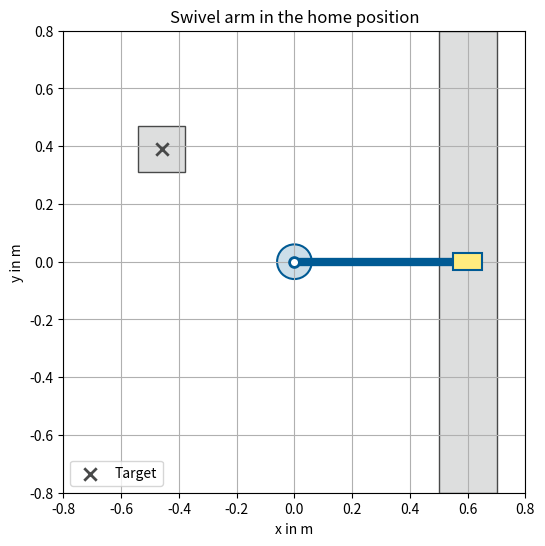

Generate this figure with matplotlib:
# Given plotting function: just run it, you do not need to understand it.
def plot_robot(arms, parts=None, targets=None, path=None, surroundings=None,
               labels=None, title='', limit=0.8):
    """Plots a robot arm in top view.

    arms: points of an arm as an array, row = [x, y], from the first joint to
          the gripper, or a list of such arrays for several positions
    parts: corner points of the part in the gripper as an array, or a list
           with one array per position (optional)
    targets: target points as an array, row = [x, y], marked as crosses (optional)
    path: gripper positions as an array, row = [x, y], drawn as a dashed
          line with dots (optional)
    surroundings: corner points of areas such as a conveyor belt or a box as
                  an array or a list of arrays, filled in gray (optional)
    labels: legend entries, one per position (optional)
    title: plot title
    limit: visible range from -limit to +limit in m
    """
    blue, red, orange, gray = '#005A94', '#E60000', '#E87846', '#484949'
    colors = [blue, red, orange, gray]
    if isinstance(arms, np.ndarray):
        arms = [arms]
    if isinstance(parts, np.ndarray):
        parts = [parts]
    if isinstance(surroundings, np.ndarray):
        surroundings = [surroundings]
    fig, ax = plt.subplots(figsize=(6, 6))

    # surroundings: areas such as a conveyor belt or a box
    if surroundings is not None:
        for area in surroundings:
            ax.fill(area[:, 0], area[:, 1], facecolor='#DDDEDE',
                    edgecolor=gray, linewidth=1, zorder=0)

    # base at the origin
    ax.add_patch(plt.Circle((0, 0), 0.06, facecolor='#CCDEE9', edgecolor=blue,
                            linewidth=1.5, zorder=1))

    # gripper path as a dashed line with dots
    if path is not None:
        ax.plot(path[:, 0], path[:, 1], color=gray, linestyle='--', linewidth=1,
                marker='o', markersize=3, label='Gripper path', zorder=1)

    # arms: joints as circles, gripper as a square, part filled in yellow
    for k in range(len(arms)):
        color = colors[k % len(colors)]
        points = arms[k]
        label = None if labels is None else labels[k]
        ax.plot(points[:, 0], points[:, 1], color=color, linewidth=6,
                solid_capstyle='round', label=label, zorder=2)
        ax.scatter(points[:-1, 0], points[:-1, 1], s=50, color='white',
                   edgecolor=color, linewidth=2, zorder=3)
        ax.scatter(points[-1, 0], points[-1, 1], s=60, marker='s', color=color,
                   zorder=3)
        if parts is not None:
            corners = parts[k]
            ax.fill(corners[:, 0], corners[:, 1], facecolor='#FFEC7F',
                    edgecolor=color, linewidth=1.5, zorder=4)

    # target points as crosses
    if targets is not None:
        targets = np.atleast_2d(targets)
        ax.scatter(targets[:, 0], targets[:, 1], marker='x', s=80, color=gray,
                   linewidth=2, zorder=5, label='Target')

    if labels is not None or targets is not None or path is not None:
        ax.legend(loc='lower left')
    ax.set_xlim(-limit, limit)
    ax.set_ylim(-limit, limit)
    ax.set_aspect('equal')
    ax.grid(True)
    ax.set_xlabel('x in m')
    ax.set_ylabel('y in m')
    ax.set_title(title)
    plt.show()

import numpy as np
import matplotlib.pyplot as plt

# function from Chapter 5.1
def rotation_matrix(angle):
    """Rotation matrix for a rotation about the origin, angle in radians."""
    return np.array([
        [np.cos(angle), -np.sin(angle)],
        [np.sin(angle),  np.cos(angle)],
    ])

# swivel arm in the home position in m, row = [x, y]
arm = np.array([
    [0.0, 0.0],   # joint
    [0.6, 0.0],   # gripper
])

# corners of the lid under the gripper in m
lid = np.array([
    [0.55, -0.03],
    [0.65, -0.03],
    [0.65,  0.03],
    [0.55,  0.03],
])

# corners of the conveyor belt and the box (inside dimensions) in m
conveyor = np.array([[0.5, -0.8], [0.7, -0.8], [0.7, 0.8], [0.5, 0.8]])
box = np.array([[-0.54, 0.31], [-0.38, 0.31], [-0.38, 0.47], [-0.54, 0.47]])
box_center = np.array([-0.46, 0.39])

plot_robot(arm, parts=lid, targets=box_center,
           surroundings=[conveyor, box], title='Swivel arm in the home position')

# code cell

# code cell

# code cell

# code cell

# code cell
